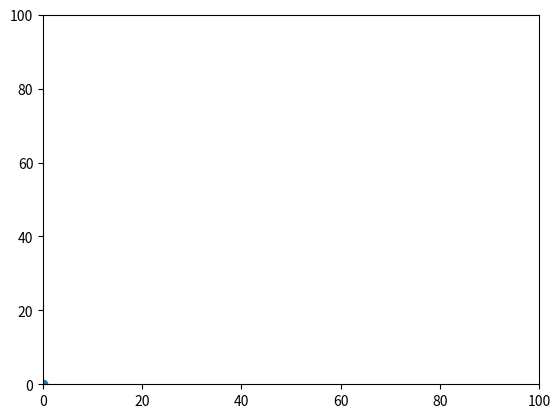

Write the Python code that produced this figure. (Note: this script raises an exception after producing the figure.)
import matplotlib.pyplot as plt 
import numpy as np
from random import uniform

class Particle(object):
    x = 0
    y = 0
    vx = 0
    vy = 0

    def __init__(self, x, y, vx, vy):
        self.x = x
        self.y = y
        self.vx = vx
        self.vy = vy

N = 70
mu = 0.8
fig, ax = plt.subplots()
points, = ax.plot(0, 0, marker='o', linestyle='None')
ax.set_xlim(0, 100) 
ax.set_ylim(0, 100) 

particles = []
for t in range(1000):
    for p in particles:
        if p.x + p.vx > 100 or p.x + p.vx < 0:
            p.vx = -mu*p.vx
        if p.y + p.vy > 100 or p.y + p.vy < 0:
            p.vy = -mu*p.vy


            # particles.remove(p)
        # if p.x > 100 or p.x < 0 or p.y < 0 or p.y > 100:
        #     p.vx = -p.vx
        #     p.vy = -p.vy
        #     # particles.remove(p)
        for p0 in particles:
            if (p0.x+p0.vx-p.x-p.vx)**2 + (p0.y+p0.vy-p.y-p.vy)**2 < 1 and p != p0:
                p.vx = -mu*p.vx
                p.vy = -mu*p.vy

        if p.x + p.vx > 100 or p.x + p.vx < 0:
            p.vx = -mu*p.vx
        if p.y + p.vy > 100 or p.y + p.vy < 0:
            p.vy = -mu*p.vy
            
        # near = [pt for pt in particles if (pt.x - p.x)**2 + (pt.y - p.y)**2 < 25]
        # p.vx = 0.9*p.vx + 0.1*sum([n.vx for n in near])/len(near)
        # p.vy = 0.9*p.vy + 0.1*sum([n.vy for n in near])/len(near)
        p.vy -= 0.3 # g
        p.x += p.vx
        p.y += p.vy
    for i in xrange(N - len(particles)):
        particles.append(Particle(0,uniform(95., 100.),uniform(0.01, 2.),uniform(-2., 2.)))
    # for i in xrange(1):
    #     particles.append(Particle(0,uniform(95., 100.),uniform(0.01, 2.),uniform(-2., 2.)))
    x = [p.x for p in particles]
    y = [p.y for p in particles]
    # ax.relim()
    # ax.autoscale_view(True,True,True)
    points.set_data(x, y)
    # plt.pause(3.)
    plt.pause(0.0001)